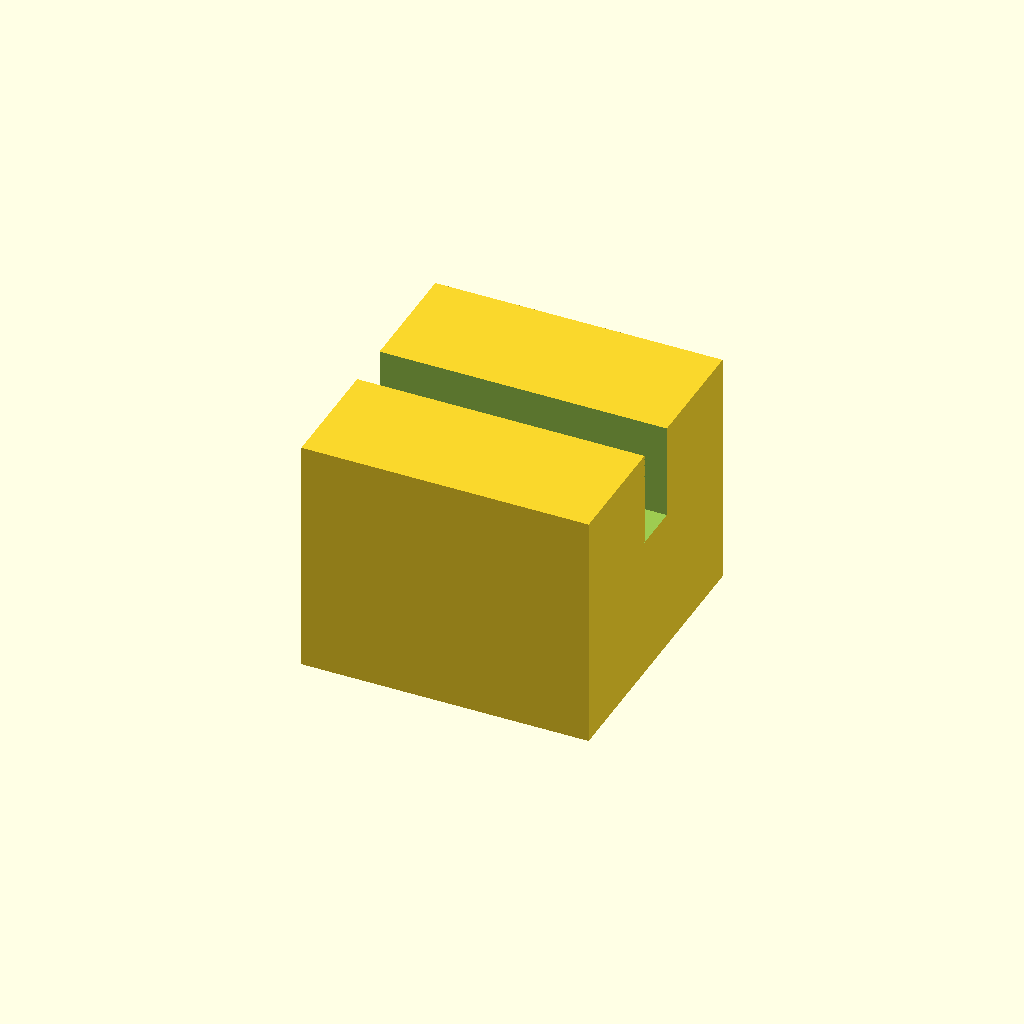
Cell 1: rendered with the file's own defaults.
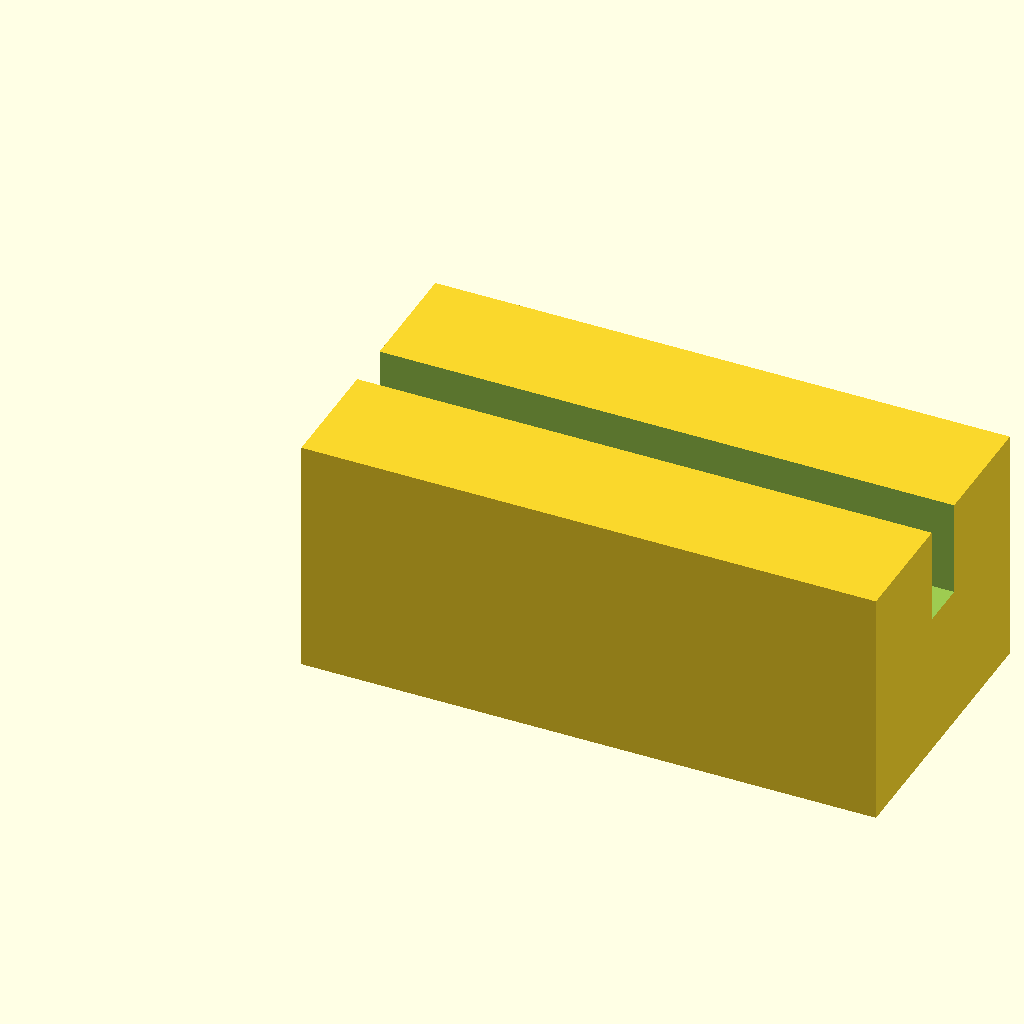
Cell 2: block_l = 24 (everything else at default).
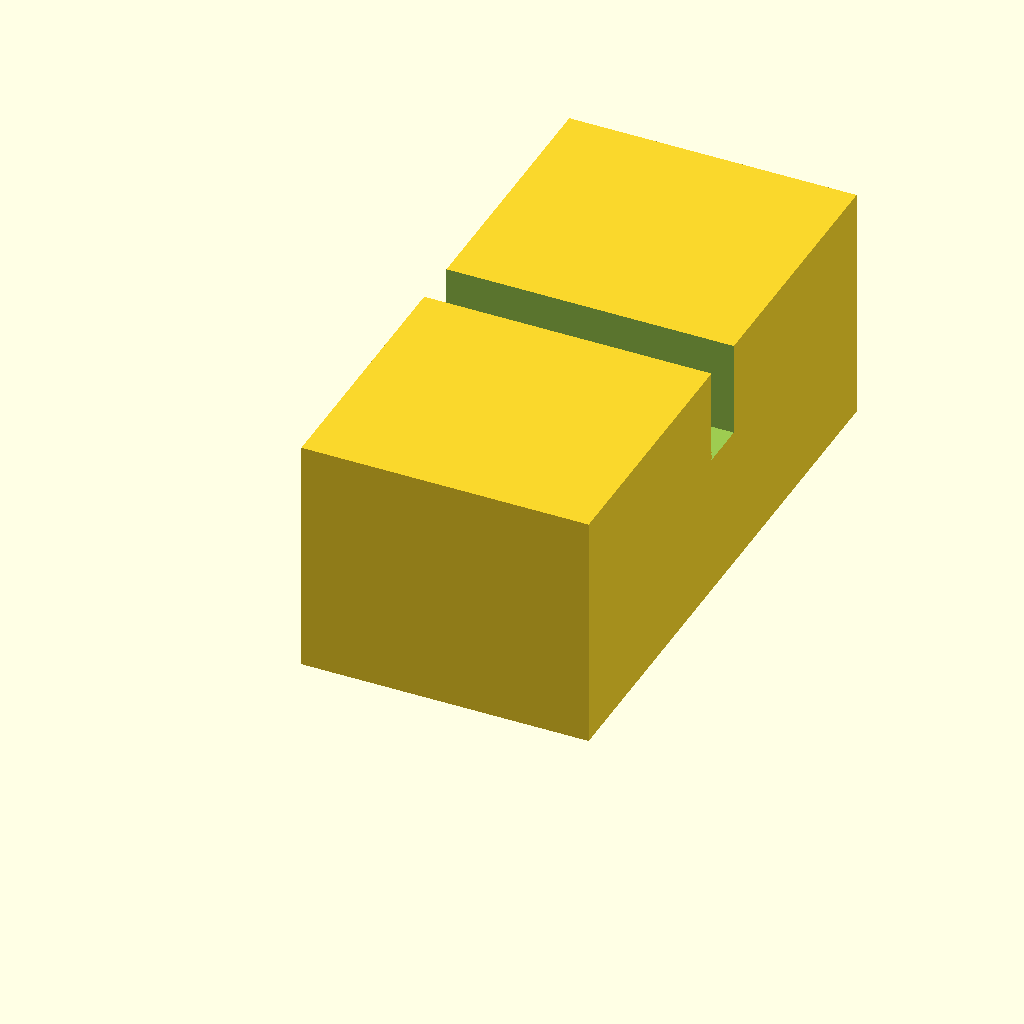
Cell 3 — block_w set to 24, the other parameters unchanged.
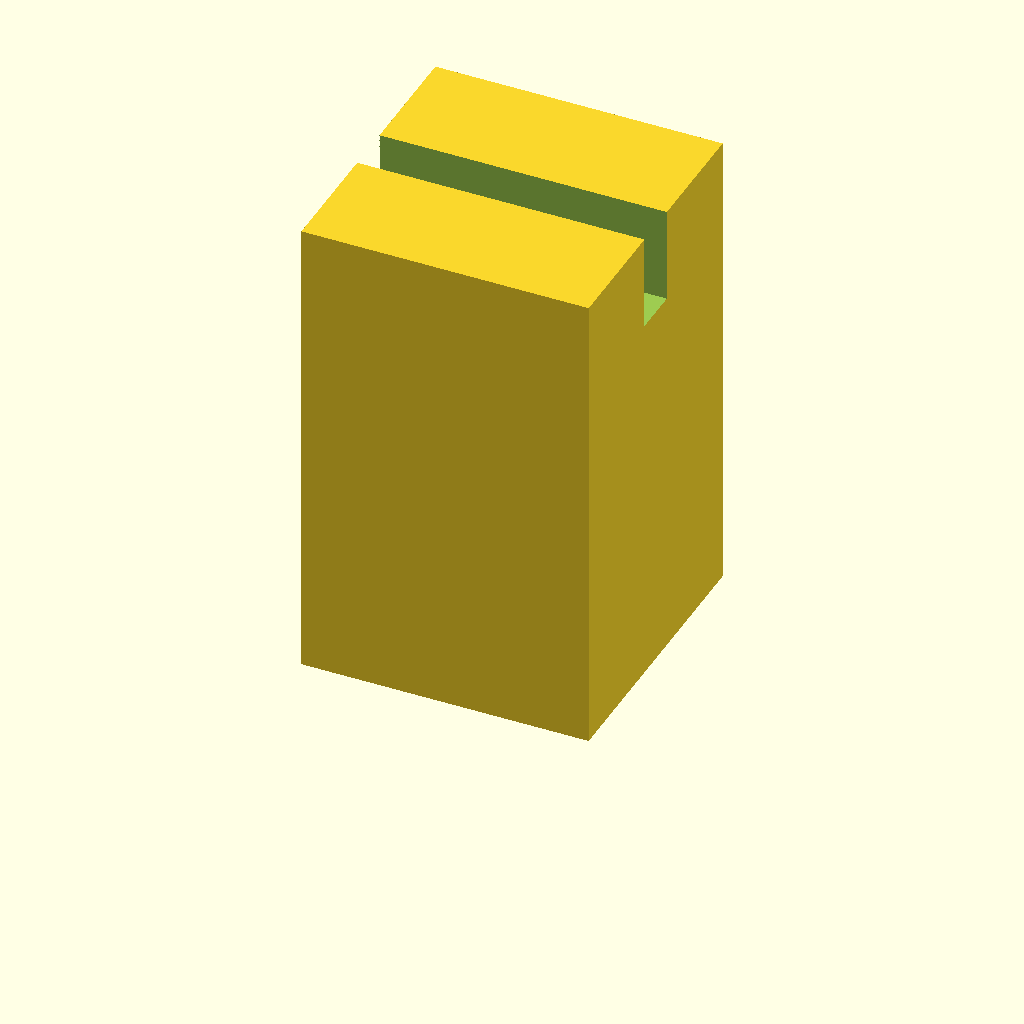
Cell 4: the same model with block_h = 20.
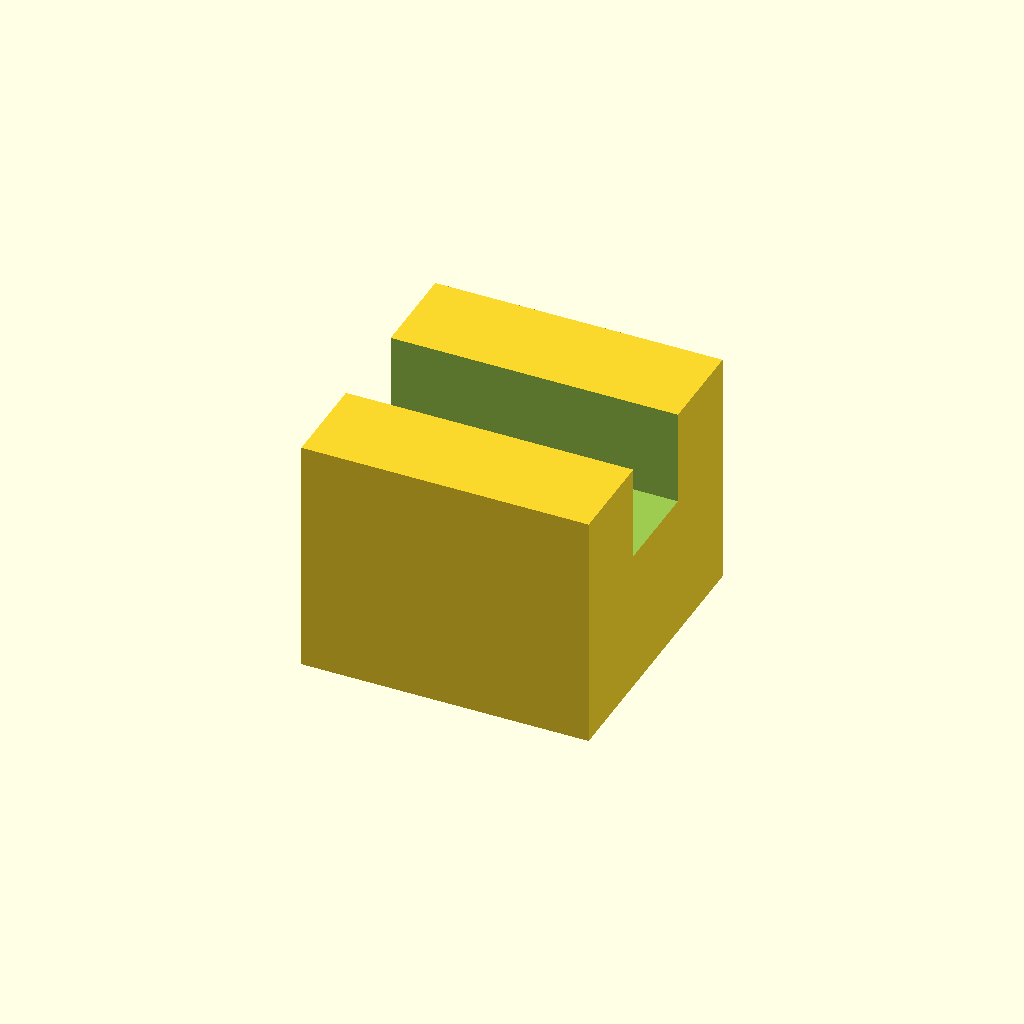
Cell 5: the same model with slot_w = 4.
One fixed orthographic camera (rotation 55°, 0°, 25°; colour scheme Cornfield) for every cell.
The OpenSCAD source (optional_data/data/scale1/microfeatures/part_0028.scad):
$fn = 32;

// ----------------------------------------------------------------------
// Micro clip: slotted block, 5-20 mm class
// ----------------------------------------------------------------------

// --- parameters (mm) ---
block_l = 12;             // block length, X
block_w = 12;             // block width, Y
block_h = 10;             // block height, Z
slot_w = 2;               // slot width
slot_d = 4;               // slot depth from the top

difference() {
  cube([block_l, block_w, block_h]);
  translate([-1, block_w / 2 - slot_w / 2, block_h - slot_d])
    cube([block_l + 2, slot_w, slot_d + 1]);
}
Parameter table extracted from the source (name, type, default, range or options):
block_l: number, default 12
block_w: number, default 12
block_h: number, default 10
slot_w: number, default 2
slot_d: number, default 4
